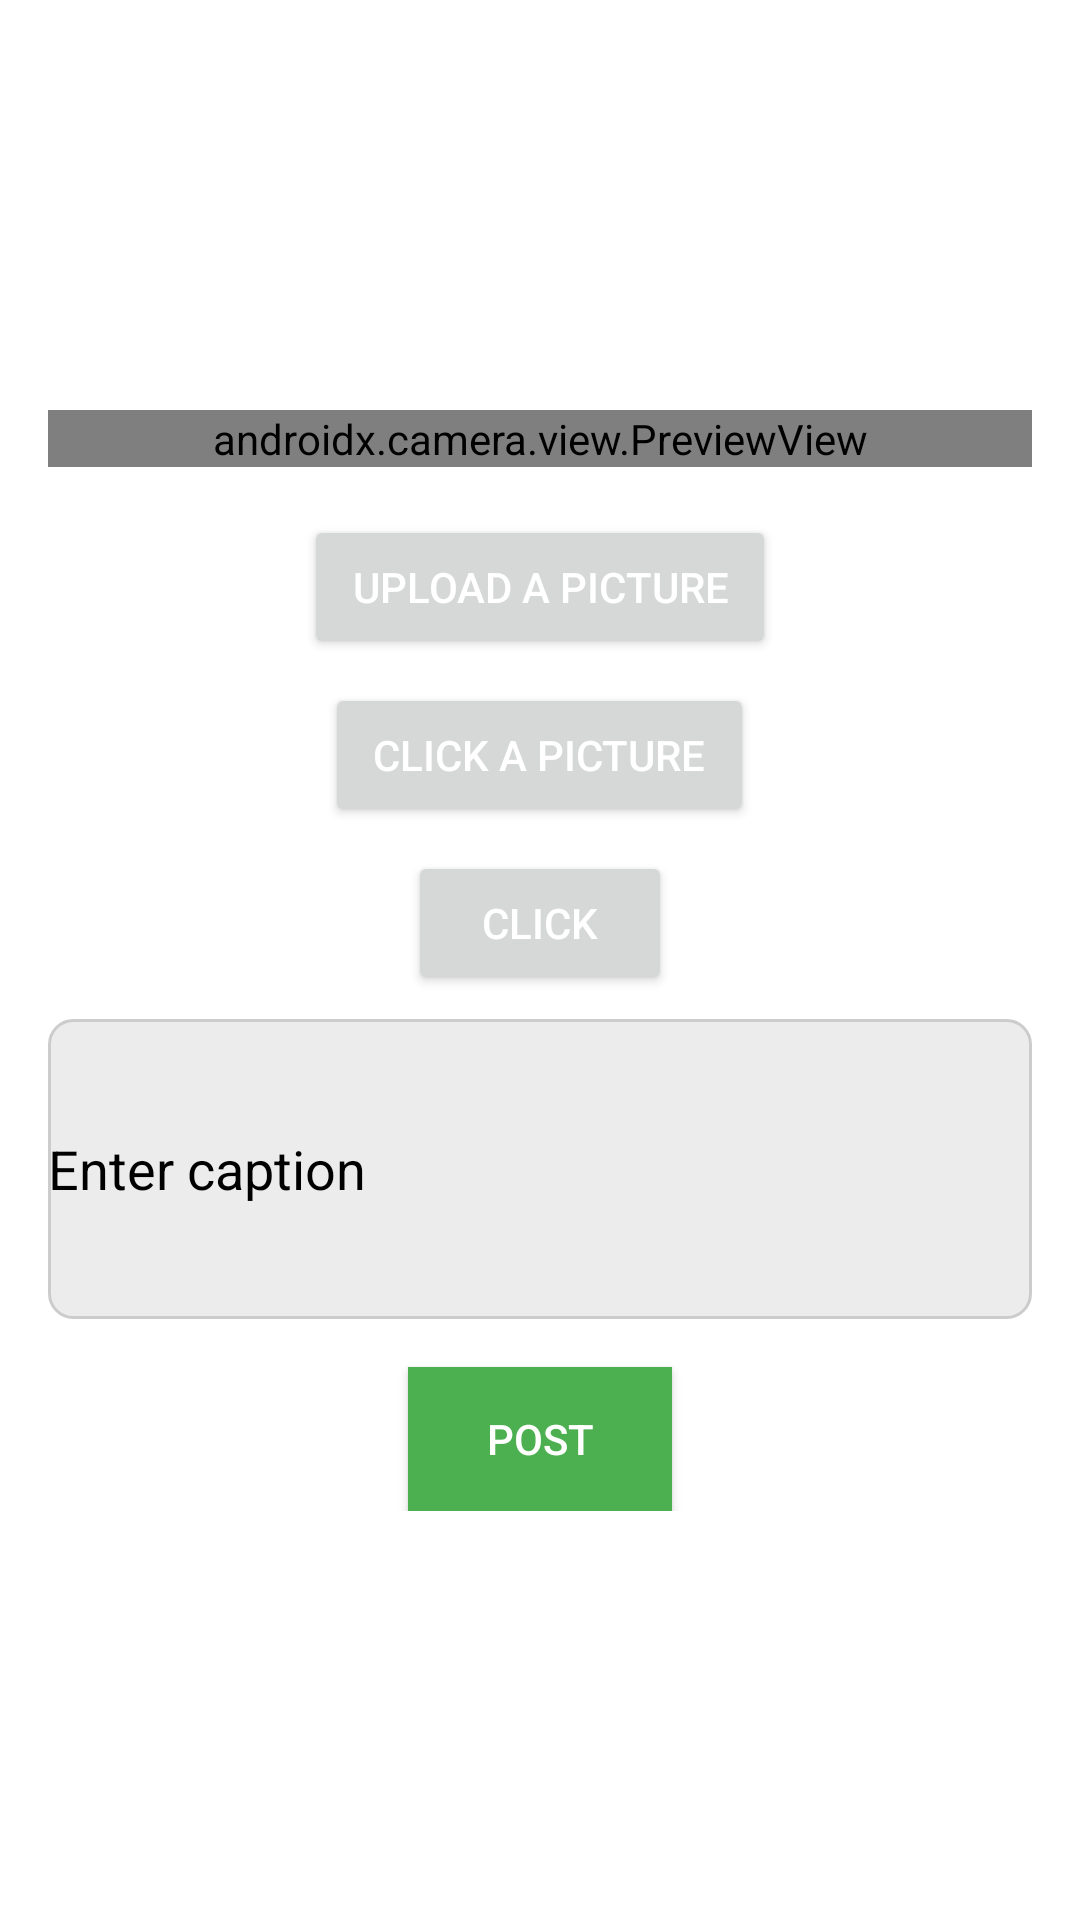

Layout XML and referenced resources for this Android screen:
<!-- AndroidManifest.xml: application theme Theme.Unisphere -->
<!-- res/layout/dialog_new_post.xml -->
<?xml version="1.0" encoding="utf-8"?>
<androidx.constraintlayout.widget.ConstraintLayout xmlns:android="http://schemas.android.com/apk/res/android"
    xmlns:app="http://schemas.android.com/apk/res-auto"
    android:layout_width="match_parent"
    android:layout_height="match_parent">

    <LinearLayout
        android:layout_width="match_parent"
        android:layout_height="wrap_content"
        android:orientation="vertical"
        app:layout_constraintBottom_toBottomOf="parent"
        app:layout_constraintEnd_toEndOf="parent"
        app:layout_constraintStart_toStartOf="parent"
        app:layout_constraintTop_toTopOf="parent"
        android:padding="16dp">

        
        <androidx.camera.view.PreviewView
            android:id="@+id/previewViewCamera"
            android:layout_width="match_parent"
            android:layout_height="0dp"
            android:layout_weight="1"
            android:layout_marginBottom="16dp" />



        
        <Button
            android:id="@+id/buttonUpload"
            android:layout_width="wrap_content"
            android:layout_height="wrap_content"
            android:text="Upload a Picture"
            android:layout_marginBottom="8dp"
            android:textColor="@android:color/white"
            android:paddingStart="16dp"
            android:layout_gravity="center_horizontal"
            android:paddingEnd="16dp" />

        
        <Button
            android:id="@+id/buttonClick"
            android:layout_width="wrap_content"
            android:layout_height="wrap_content"
            android:text="Click a Picture"
            android:layout_marginBottom="8dp"
            android:textColor="@android:color/white"
            android:paddingStart="16dp"
            android:layout_gravity="center_horizontal"
            android:paddingEnd="16dp" />

        <Button
            android:id="@+id/buttonClickTst"
            android:layout_width="wrap_content"
            android:layout_height="wrap_content"
            android:text="Click"
            android:layout_marginBottom="8dp"
            android:textColor="@android:color/white"
            android:paddingStart="16dp"
            android:layout_gravity="center_horizontal"
            android:paddingEnd="16dp" />

        <ImageView
            android:id="@+id/imageViewPreview"
            android:layout_width="match_parent"
            android:layout_height="wrap_content"
            android:layout_marginTop="16dp"
            android:adjustViewBounds="true"
            android:scaleType="fitCenter"
            android:visibility="gone"
            app:layout_constraintTop_toBottomOf="@id/editTextCaption" />


        
        <EditText
            android:id="@+id/editTextCaption"
            android:layout_width="match_parent"
            android:layout_height="100dp"
            android:hint="Enter caption"
            android:inputType="text"
            android:layout_marginBottom="16dp"
            android:textColor="@color/black"
            android:textColorHint="@color/black"
            android:background="@drawable/edittext_background"
            android:layout_gravity="center_horizontal"
            />

        
        <Button
            android:id="@+id/buttonPost"
            android:layout_width="wrap_content"
            android:layout_height="wrap_content"
            android:text="Post"
            android:layout_gravity="center_horizontal"
            android:textColor="@android:color/white"
            android:paddingStart="16dp"
            android:background="#4CAF50"
            android:paddingEnd="16dp" />

    </LinearLayout>

</androidx.constraintlayout.widget.ConstraintLayout>
<!-- resources referenced by this layout -->
<resources>
  <color name="black">#FF000000</color>
  <!-- drawable edittext_background (drawable) -->
  <?xml version="1.0" encoding="utf-8"?>
  <shape xmlns:android="http://schemas.android.com/apk/res/android"
      android:shape="rectangle">
      <solid android:color="#ECECEC" />
      <corners android:radius="8dp" />
      <stroke
          android:width="1dp"
          android:color="#CCCCCC" />
  </shape>
  <style name="Theme.Unisphere" parent="Theme.MaterialComponents.DayNight.DarkActionBar">
          
          <item name="colorPrimary">@color/purple_500</item>
          <item name="colorPrimaryVariant">@color/purple_700</item>
          <item name="colorOnPrimary">@color/white</item>
          
          <item name="colorSecondary">@color/teal_200</item>
          <item name="colorSecondaryVariant">@color/teal_700</item>
          <item name="colorOnSecondary">@color/black</item>
          
          <item name="android:statusBarColor">?attr/colorPrimaryVariant</item>
  
          
      </style>
  <color name="white">#FFFFFFFF</color>
  <!-- not gathered from this repository: default colours our renderer supplied (Android Studio template values) -->
  <color name="purple_500">#FF6200EE</color>
  <color name="purple_700">#FF3700B3</color>
  <color name="teal_200">#FF03DAC5</color>
  <color name="teal_700">#FF018786</color>
</resources>
